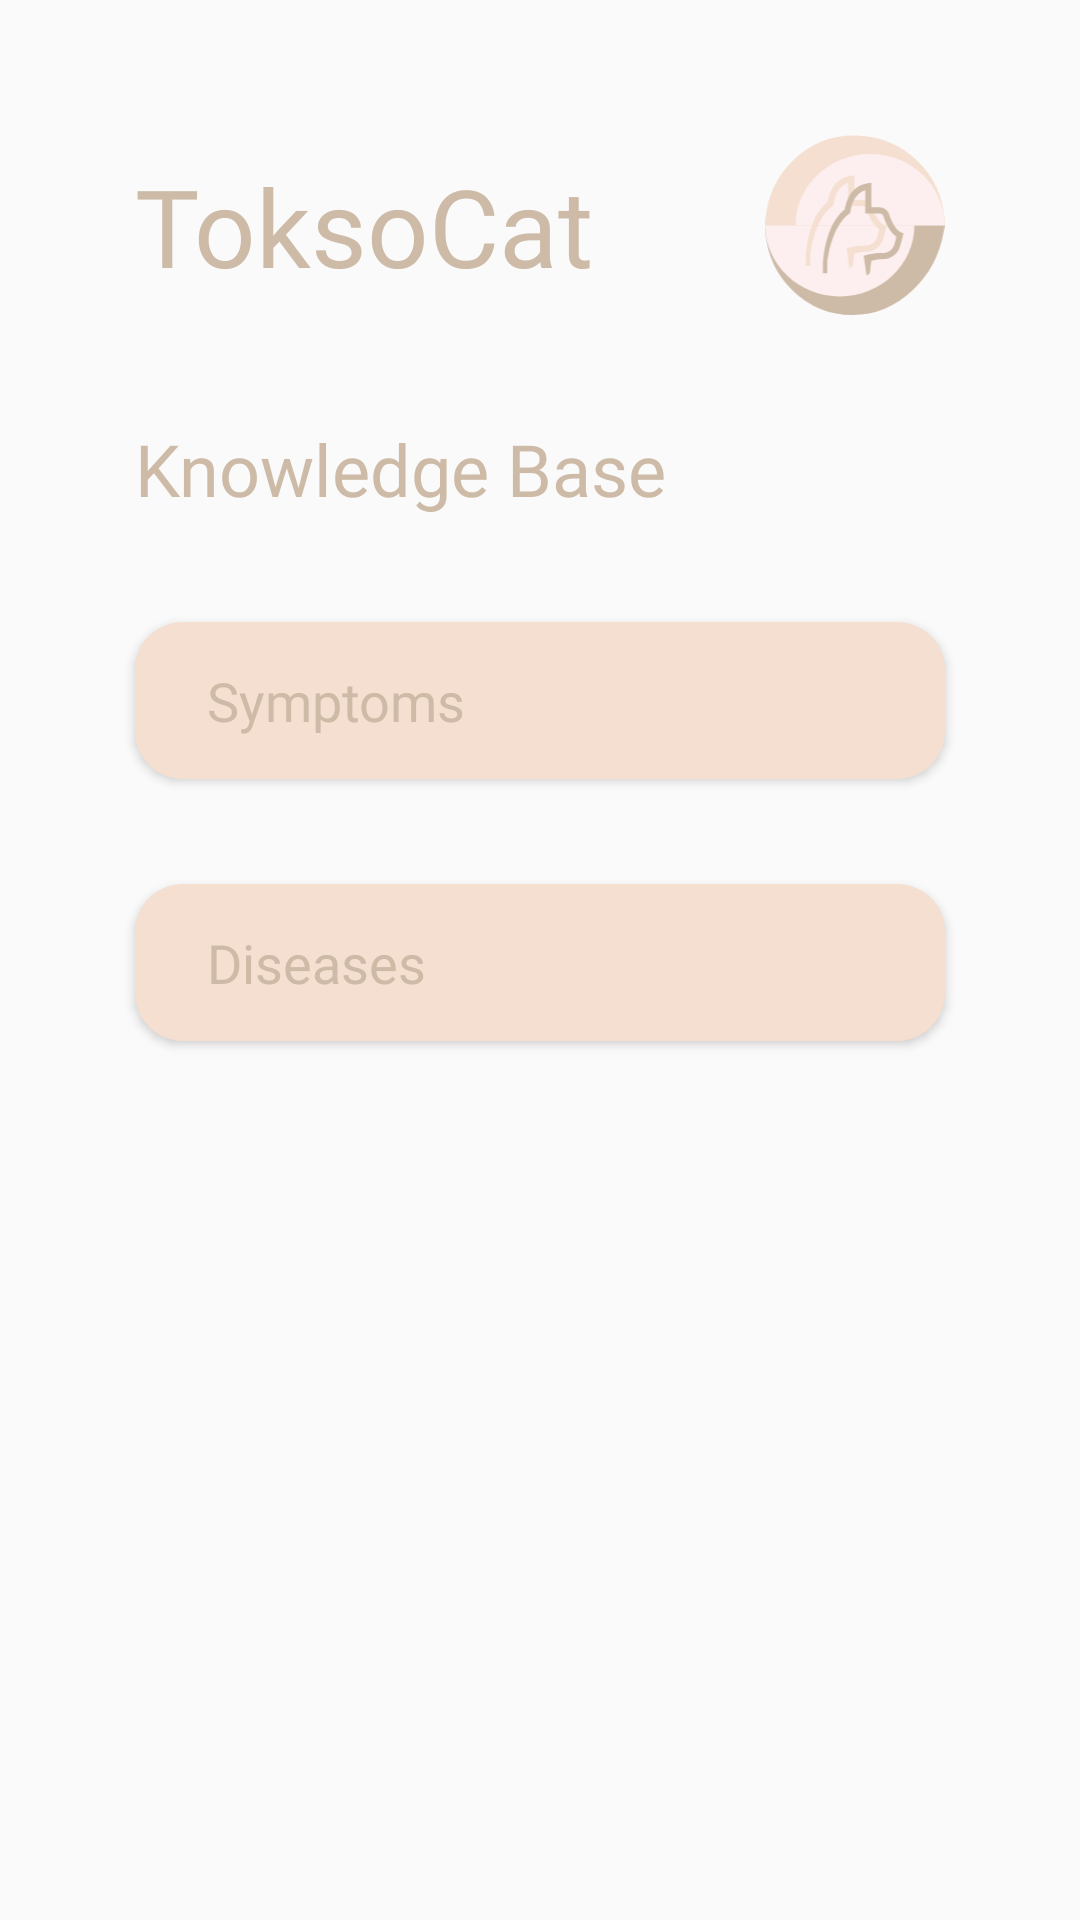

Android layout source for this screen:
<!-- AndroidManifest.xml: application theme Theme.ToksoCat -->
<!-- res/layout/fragment_knowledge_base_category.xml -->
<?xml version="1.0" encoding="utf-8"?>
<LinearLayout xmlns:android="http://schemas.android.com/apk/res/android"
    xmlns:tools="http://schemas.android.com/tools"
    android:layout_width="match_parent"
    android:layout_height="match_parent"
    android:orientation="vertical"
    tools:context=".view.fragments.knowledgebase.KnowledgeBaseCategoryFragment">

    <include layout="@layout/toolbar" />

    <TextView
        android:layout_width="match_parent"
        android:layout_height="wrap_content"
        android:layout_marginHorizontal="45dp"
        android:fontFamily="@font/poppins_semibold"
        android:text="@string/knowledge_base"
        android:textColor="@color/red_primary"
        android:textSize="24sp" />

    <Button
        android:id="@+id/btnSymptom"
        android:layout_width="match_parent"
        android:layout_height="wrap_content"
        android:layout_marginHorizontal="45dp"
        android:layout_marginTop="35dp"
        android:background="@drawable/bg_button_light"
        android:fontFamily="@font/poppins_semibold"
        android:gravity="start"
        android:paddingHorizontal="24dp"
        android:paddingVertical="14dp"
        android:text="@string/symptoms"
        android:textAllCaps="false"
        android:textColor="@color/red_primary"
        android:textSize="18sp" />

    <Button
        android:id="@+id/btnDisease"
        android:layout_width="match_parent"
        android:layout_height="wrap_content"
        android:layout_marginHorizontal="45dp"
        android:layout_marginTop="35dp"
        android:background="@drawable/bg_button_light"
        android:fontFamily="@font/poppins_semibold"
        android:gravity="start"
        android:paddingHorizontal="24dp"
        android:paddingVertical="14dp"
        android:text="@string/diseases"
        android:textAllCaps="false"
        android:textColor="@color/red_primary"
        android:textSize="18sp" />

</LinearLayout>
<!-- res/layout/toolbar.xml (included above) -->
<?xml version="1.0" encoding="utf-8"?>
<androidx.constraintlayout.widget.ConstraintLayout xmlns:android="http://schemas.android.com/apk/res/android"
    xmlns:app="http://schemas.android.com/apk/res-auto"
    android:layout_width="match_parent"
    android:layout_height="wrap_content"
    android:layout_marginBottom="35dp">

    <TextView
        android:id="@+id/tvBrand"
        android:layout_width="wrap_content"
        android:layout_height="wrap_content"
        android:layout_marginStart="45dp"
        android:layout_marginEnd="55dp"
        android:fontFamily="@font/poppins_bold"
        android:text="@string/toksocat"
        android:textColor="@color/red_primary"
        android:textSize="36sp"
        app:layout_constraintBottom_toBottomOf="@+id/ivMainCat"
        app:layout_constraintStart_toStartOf="parent"
        app:layout_constraintTop_toTopOf="@+id/ivMainCat" />

    <ImageView
        android:id="@+id/ivMainCat"
        android:layout_width="60dp"
        android:layout_height="60dp"
        android:layout_marginTop="45dp"
        android:layout_marginEnd="45dp"
        android:contentDescription="@string/main_cat"
        android:src="@drawable/ic_tclogo"
        app:layout_constraintEnd_toEndOf="parent"
        app:layout_constraintTop_toTopOf="parent" />

</androidx.constraintlayout.widget.ConstraintLayout>
<!-- resources referenced by this layout -->
<resources>
  <color name="red_primary">#CDBBA7</color>
  <!-- drawable bg_button_light (drawable) -->
  <?xml version="1.0" encoding="utf-8"?>
  <shape xmlns:android="http://schemas.android.com/apk/res/android">
      <corners android:radius="16dp" />
      <solid android:color="@color/light_secondary" />
  </shape>
  <!-- drawable ic_tclogo: vector/xml drawable (drawable, 3652 chars, omitted) -->
  <string name="diseases">Diseases</string>
  <string name="knowledge_base">Knowledge Base</string>
  <string name="main_cat">main cat</string>
  <string name="symptoms">Symptoms</string>
  <string name="toksocat">ToksoCat</string>
  <style name="Theme.ToksoCat" parent="Theme.AppCompat.Light.NoActionBar">
          
          <item name="colorPrimary">@color/light_primary</item>
          <item name="colorPrimaryVariant">@color/light_primary</item>
          <item name="colorOnPrimary">@color/light_primary</item>
          
          <item name="colorSecondary">@color/red_primary</item>
          <item name="colorSecondaryVariant">@color/green_primary</item>
          <item name="colorOnSecondary">@color/red_primary</item>
          
          <item name="android:statusBarColor" tools:targetApi="l">?attr/colorPrimaryVariant</item>
          <item name="android:windowLightStatusBar" tools:targetApi="m">true</item>
      </style>
  <color name="light_secondary">#F4DFD0</color>
  <color name="light_primary">#FDEFEF</color>
  <color name="green_primary">#FFBF86</color>
</resources>
